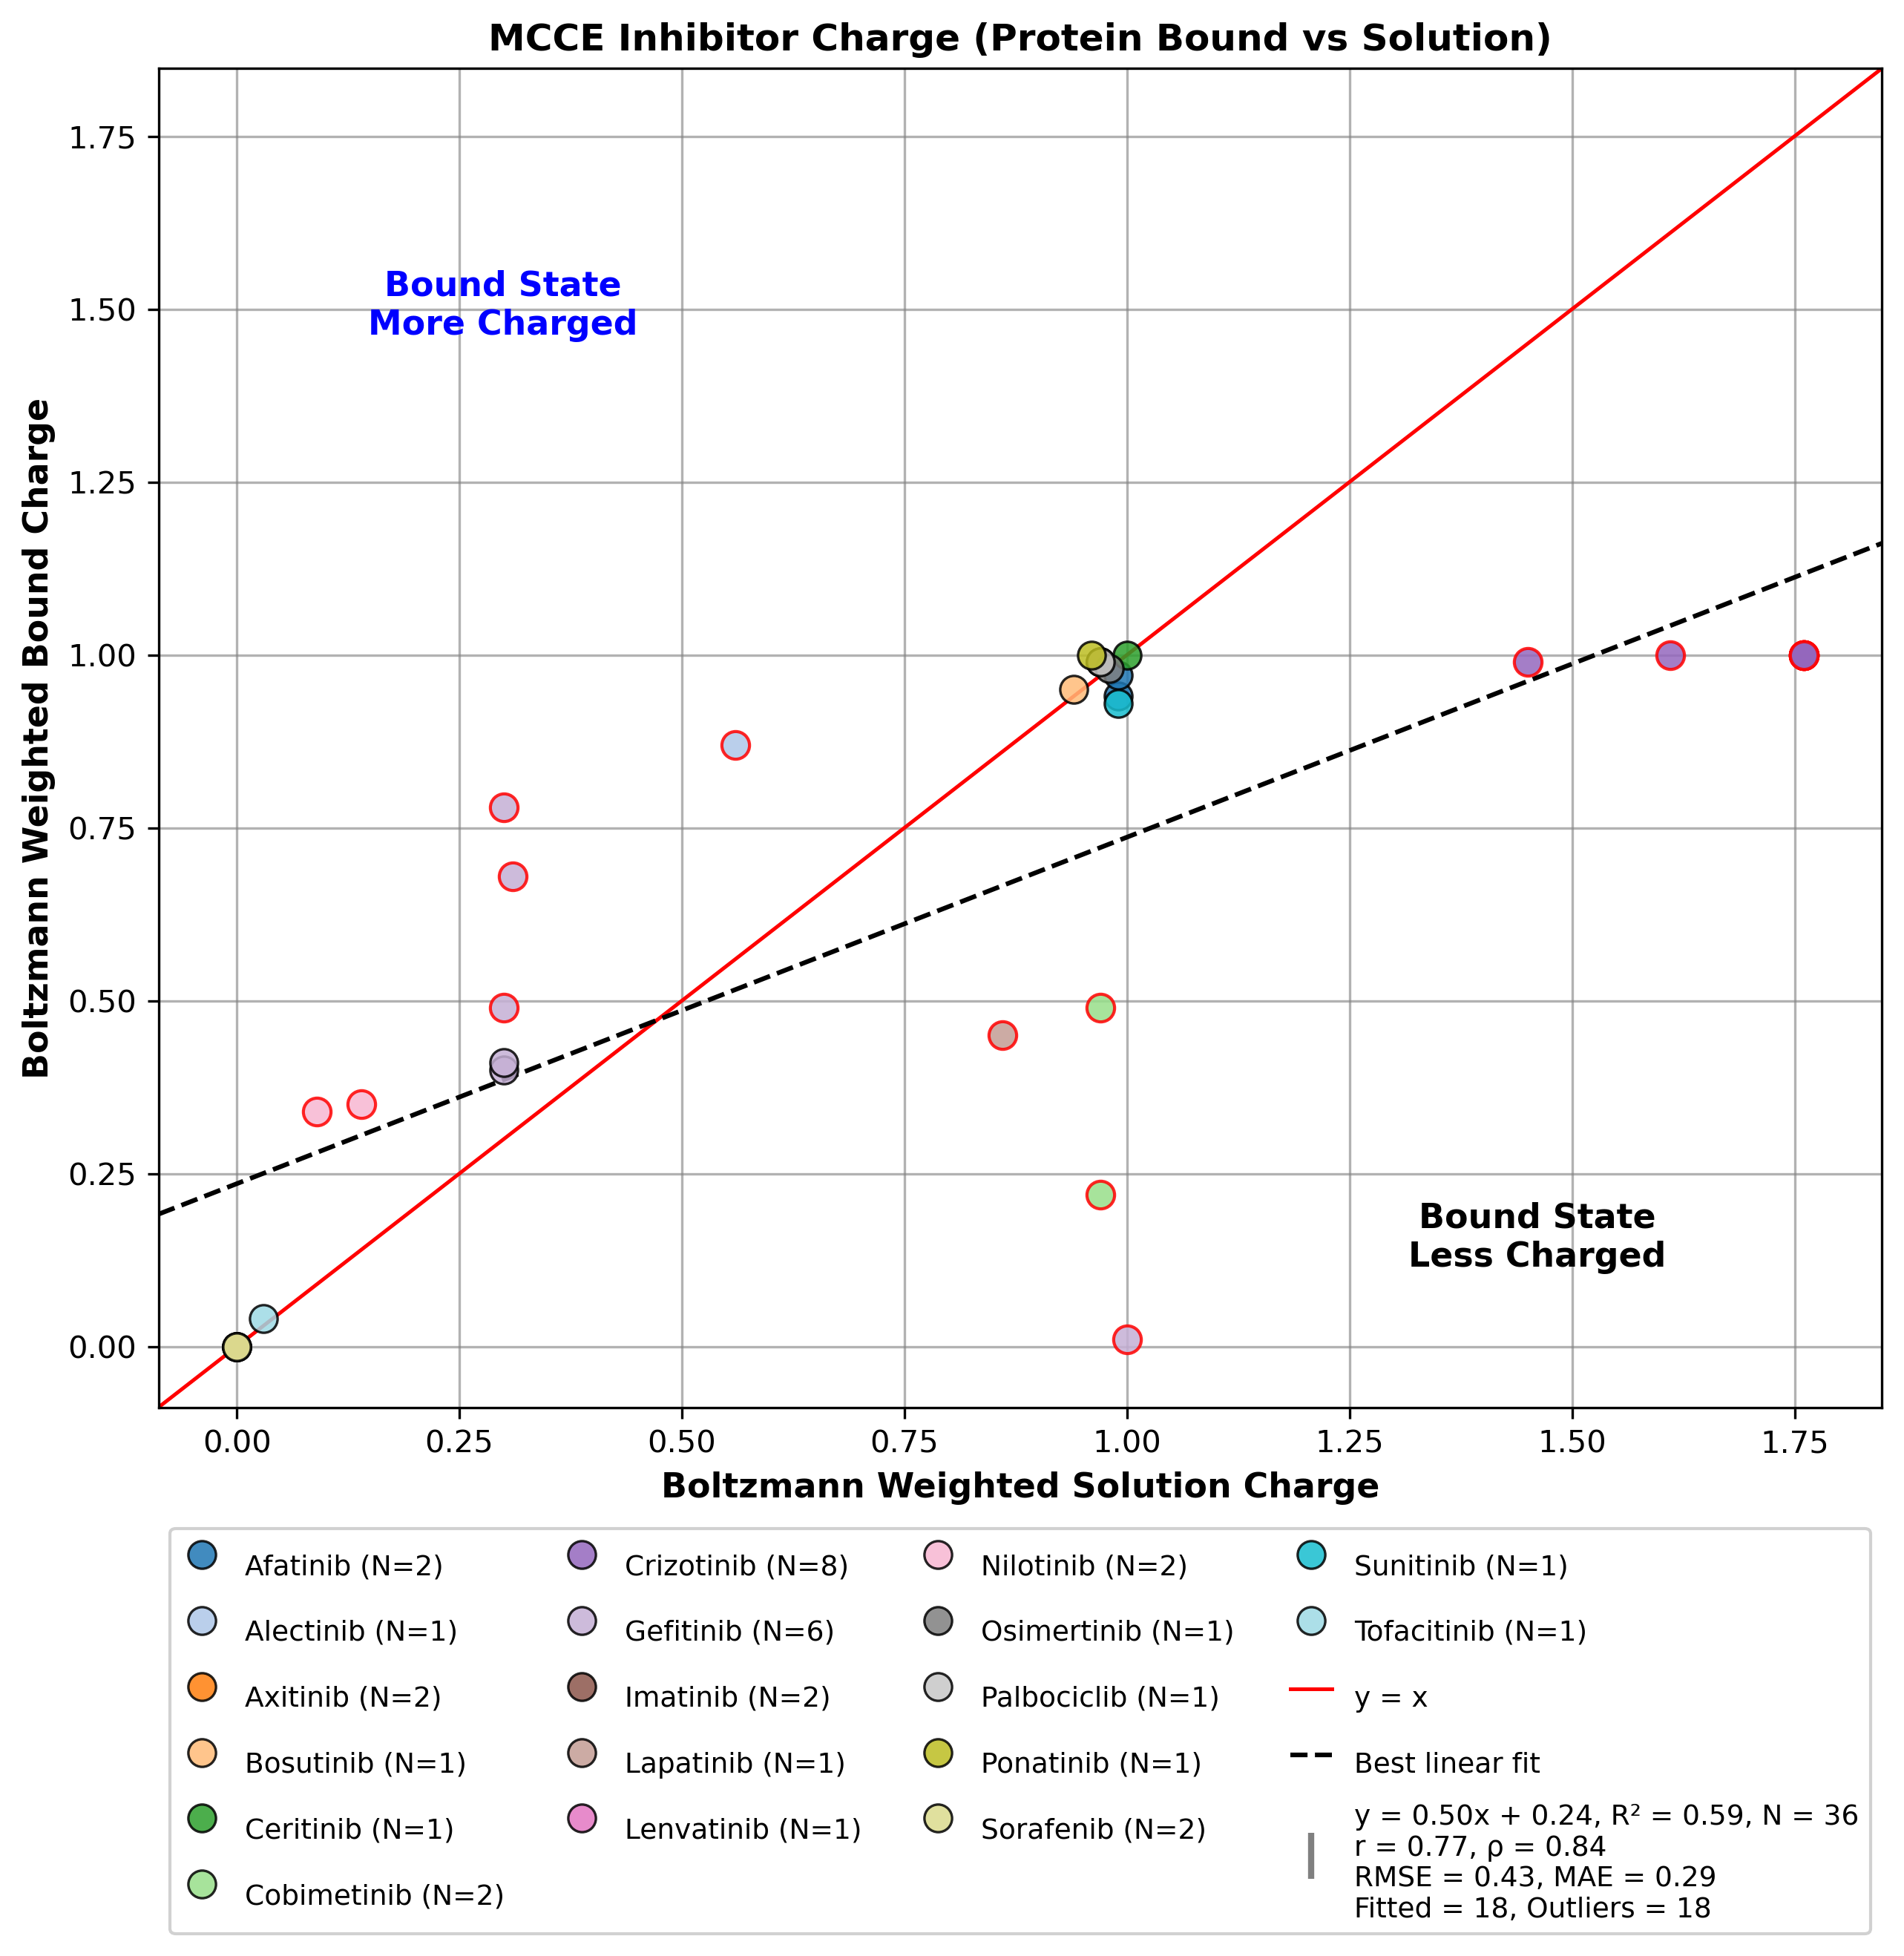

Values plotted in this chart, from the file beside it:
pdb, residue, inhibitor, x(run_cof2), y(run_kin), diff(y-x)
1XKK, FMM+A0091_, Lapatinib, 0.86, 0.45, -0.41
2HYY, STI+A0600_, Imatinib, 0.97, 0.99, 0.02
2ITO, IRE+A2020_, Gefitinib, 0.3, 0.78, 0.48
2ITY, IRE+A2020_, Gefitinib, 0.3, 0.4, 0.1
2ITZ, IRE+A2021_, Gefitinib, 0.31, 0.68, 0.37
2WGJ, VGH+A2346_, Crizotinib, 1.45, 0.99, -0.46
2XP2, VGH+A9000_, Crizotinib, 1.76, 1, -0.76
2YFX, VGH+A9000_, Crizotinib, 1.61, 1, -0.61
3AOX, EMH+A0901_, Alectinib, 0.56, 0.87, 0.31
3CS9, NIL+A0600_, Nilotinib, 0.14, 0.35, 0.21
3LXK, MI1+A1125_, Tofacitinib, 0.03, 0.04, 0.01
3PYY, STI+A0003_, Imatinib, 0.97, 0.99, 0.02
3UE4, DB8+A0601_, Bosutinib, 0.94, 0.95, 0.01
3UG2, IRE+A0001_, Gefitinib, 1, 0.01, -0.99
3WZD, LEV-A1201_, Lenvatinib, 0.000000, 0.000000, 0.000000
3WZE, BAX+A1201_, Sorafenib, 0.000000, 0.000000, 0.000000
3ZOS, 0LI+A1000_, Ponatinib, 0.96, 1, 0.04
4AG8, AXI+A2000_, Axitinib, 0.000000, 0.000000, 0.000000
4AGC, AXI+A2000_, Axitinib, 0.000000, 0.000000, 0.000000
4AGD, B49+A2000_, Sunitinib, 0.99, 0.93, -0.06
4AN2, EUI+A1382_, Cobimetinib, 0.97, 0.22, -0.75
4ANQ, VGH+A9000_, Crizotinib, 1.76, 1, -0.76
4ANS, VGH+A9000_, Crizotinib, 1.76, 1, -0.76
4ASD, BAX+A1500_, Sorafenib, 0.000000, 0.000000, 0.000000
4G5J, 0WN+A1101_, Afatinib, 0.99, 0.94, -0.05
4G5P, 0WN+A1101_, Afatinib, 0.99, 0.97, -0.02
4I22, IRE+A9001_, Gefitinib, 0.3, 0.41, 0.11
4LMN, EUI+A0503_, Cobimetinib, 0.97, 0.49, -0.48
4MKC, 4MK+A1503_, Ceritinib, 1, 1, 0.000000
4WKQ, IRE+A1101_, Gefitinib, 0.3, 0.49, 0.19
4ZAU, YY3+A1101_, Osimertinib, 0.98, 0.98, 0.000000
5AAA, VGH+A9000_, Crizotinib, 1.76, 1, -0.76
5AAB, VGH+A9000_, Crizotinib, 1.76, 1, -0.76
5AAC, VGH+A9000_, Crizotinib, 1.76, 1, -0.76
5L2I, LQQ+A0900_, Palbociclib, 0.97, 0.99, 0.02
5MO4, NIL+A0601_, Nilotinib, 0.09, 0.34, 0.25
